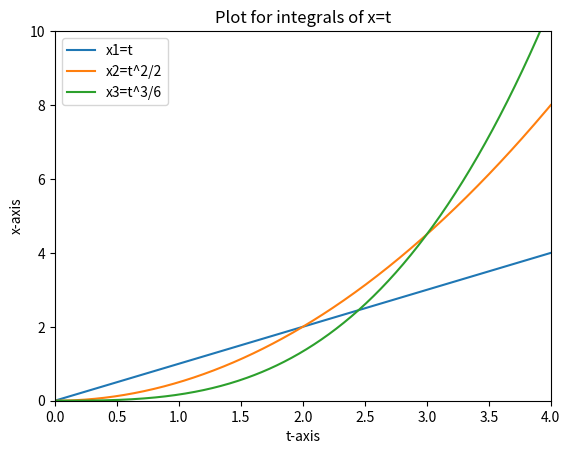

Here is the Python script that generated this plot:
from matplotlib import legend
import numpy as np
import matplotlib.pyplot as plt
from scipy import integrate

x = np.linspace(0, 1000, num=100000)
y0 = np.ones(100000)

y1 = integrate.cumulative_simpson(y0, x=x, initial = 0)
y2 = integrate.cumulative_simpson(y1, x=x, initial = 0)
y3 = integrate.cumulative_simpson(y2, x=x, initial = 0)

plt.plot(x, y1, label = "x1=t")
plt.plot(x, y2, label = "x2=t^2/2")
plt.plot(x, y3, label = "x3=t^3/6")
plt.legend()

plt.xlabel("t-axis")
plt.xlim(0,4)
plt.ylabel("x-axis")
plt.ylim(0,10)
plt.title("Plot for integrals of x=t")
